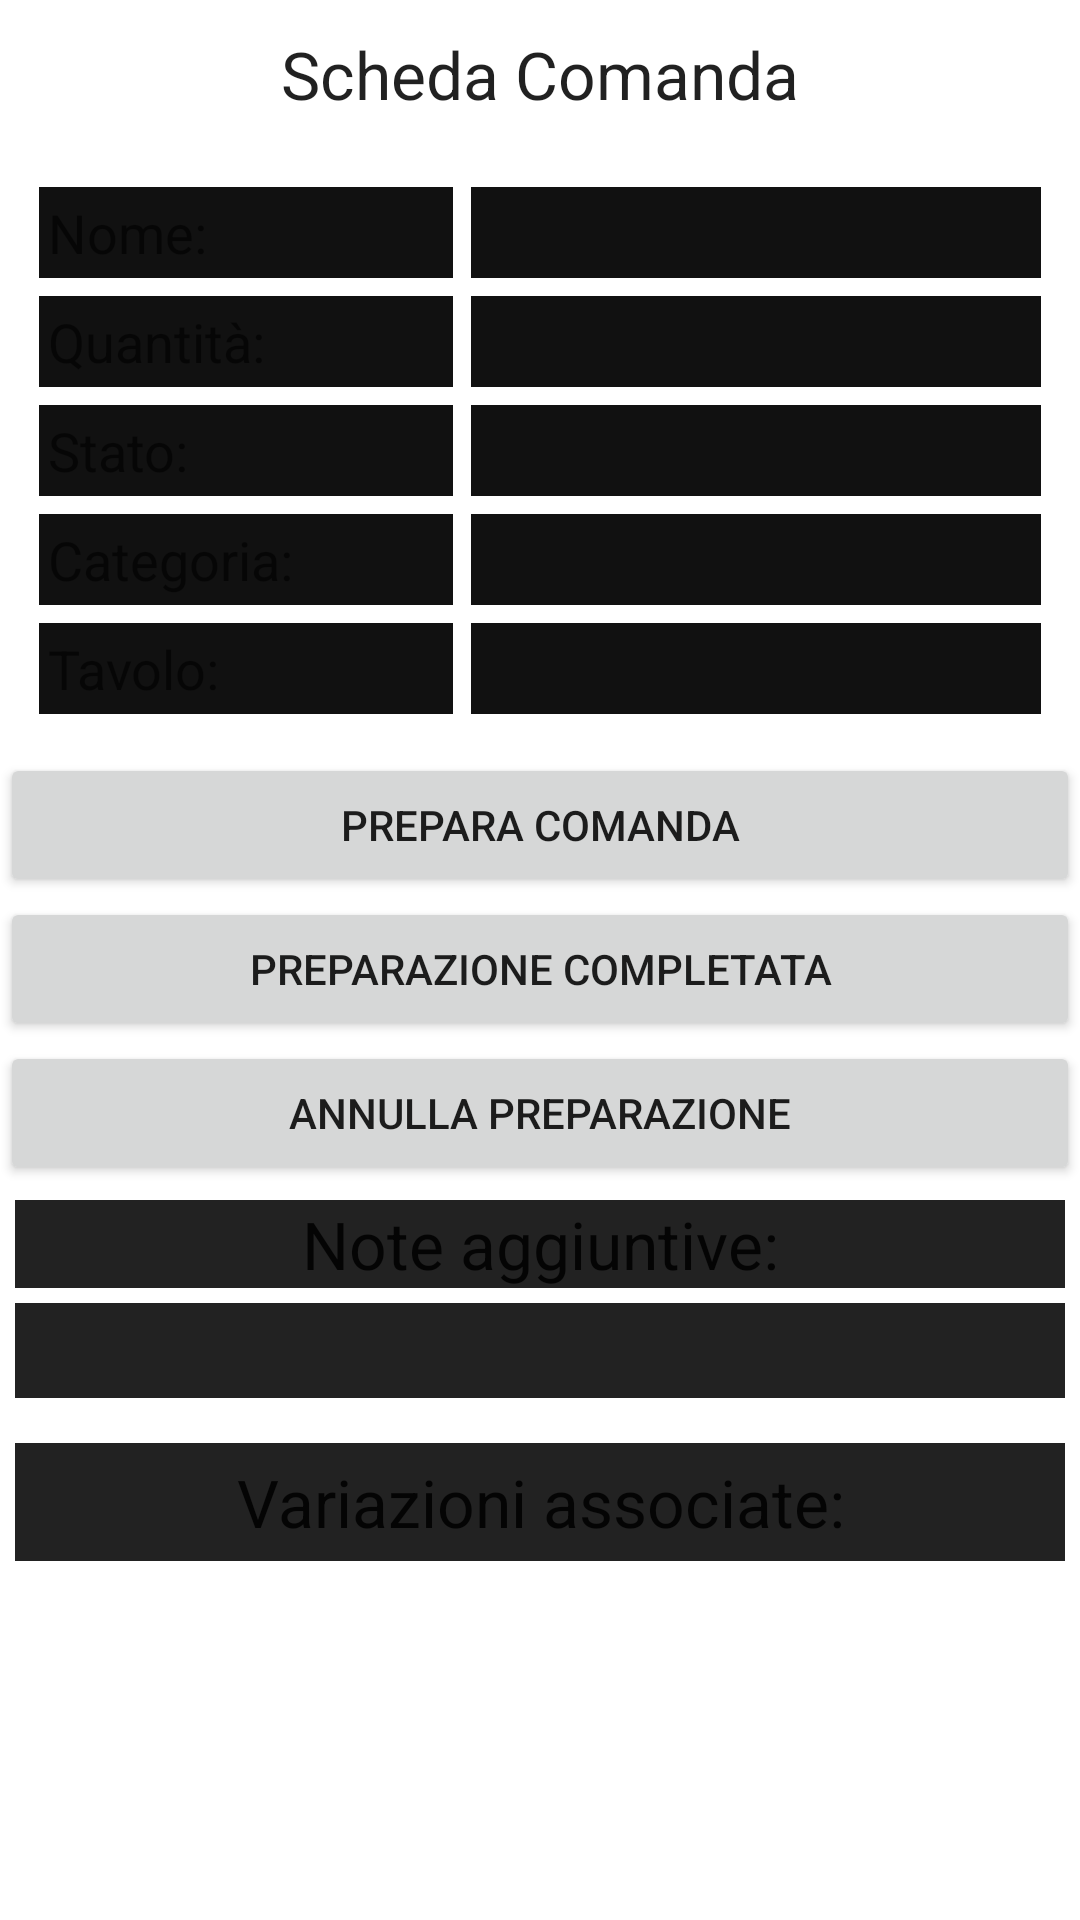

Reconstruct the res/layout file that produces this screen, plus the resources it refers to.
<!-- AndroidManifest.xml: fallback theme Theme.MaterialComponents.DayNight.NoActionBar -->
<!-- res/layout/cucina_scheda_comanda.xml -->
<?xml version="1.0" encoding="utf-8"?>
<LinearLayout xmlns:android="http://schemas.android.com/apk/res/android"
    android:layout_width="fill_parent"
    android:layout_height="fill_parent"
    android:orientation="vertical" >

    
   	
   
   	
    <TextView
        android:id="@+id/tableCard_textView_Title"
        android:layout_width="wrap_content"
        android:layout_height="wrap_content"
        android:layout_gravity="center"
        android:layout_margin="10dp"
        android:text="Scheda Comanda"
        android:textAppearance="?android:attr/textAppearanceLarge" />
    
     <ScrollView 
	      	android:layout_height="fill_parent"
	    	android:layout_width="fill_parent">
	    	
         <LinearLayout 
	       	android:orientation="vertical"
		    android:layout_width="fill_parent"
		    android:layout_height="fill_parent">
				        
             
				<TableLayout xmlns:android="http://schemas.android.com/apk/res/android"
				    android:layout_width="fill_parent"
				    android:layout_height="fill_parent"
				    android:stretchColumns="1"  
    				android:layout_gravity="center"
    				android:gravity="center"
				    android:layout_margin="10dp">
				
				    
				    <TableRow>

				        <TextView
				            android:layout_column="1"
				            android:text="Nome: "
				            android:layout_margin="3dp" 
				            android:padding="3dp"
				            android:background="#111111"
				            android:textAppearance="?android:attr/textAppearanceMedium" />
				        
				        <TextView
				           
				            android:id="@+id/cucina_schedaComanda_textNomeVoceMenu"
				            android:gravity="right"
				            android:layout_width="190dp"
				            android:layout_margin="3dp" 
				            android:padding="3dp"
				            android:background="#111111"
				            android:textAppearance="?android:attr/textAppearanceMedium"/>
				    </TableRow>
				    
				        
				    
				    <TableRow>

				        <TextView
				            android:layout_column="1"
				            android:text="Quantità: "
				            android:layout_margin="3dp" 
				            android:padding="3dp"
				            android:background="#111111"
				            android:textAppearance="?android:attr/textAppearanceMedium" />
				        
				        <TextView
				            android:id="@+id/cucina_schedaComanda_textQuantitaComanda"
				            android:gravity="right"
				            android:layout_width="190dp"
				            android:layout_margin="3dp" 
				            android:padding="3dp"
				            android:background="#111111"
				            android:textAppearance="?android:attr/textAppearanceMedium"/>
				        
				    </TableRow>
				
				    
				    <TableRow>
				       <TextView
				            android:layout_column="1"
				            android:text="Stato:"
				            android:layout_margin="3dp" 
				            android:padding="3dp"
				            android:background="#111111"
				            android:textAppearance="?android:attr/textAppearanceMedium" />
				        
				        <TextView
				            android:id="@+id/cucina_schedaComanda_textStatoComanda"
				            android:gravity="right"
				            android:layout_width="190dp"
				            android:layout_margin="3dp" 
				            android:padding="3dp"
				            android:background="#111111"
				            android:textAppearance="?android:attr/textAppearanceMedium"/>
				    </TableRow>
				    
				   
				   <TableRow>

				        <TextView
				            android:layout_column="1"
				            android:text="Categoria:"
				            android:layout_margin="3dp" 
				            android:padding="3dp"
				            android:background="#111111"
				            android:textAppearance="?android:attr/textAppearanceMedium" />
				        
				        <TextView
				            android:id="@+id/cucina_schedaComanda_textCategoriaComanda"
				            android:gravity="right"
				            android:layout_width="190dp"
				            android:layout_margin="3dp" 
				            android:padding="3dp"
				            android:background="#111111"
				            android:textAppearance="?android:attr/textAppearanceMedium"/>
				    </TableRow>
				    
				    
				    <TableRow>

				        <TextView
				            android:layout_column="1"
				            android:text="Tavolo: "
				           
				             android:layout_margin="3dp" 
				            android:padding="3dp"
				            android:background="#111111"
				            android:textAppearance="?android:attr/textAppearanceMedium" />
				        
				        <TextView
				            android:id="@+id/cucina_schedaComanda_textNomeTavolo"
				            android:gravity="right"
				            android:layout_width="190dp"
				            android:layout_margin="3dp" 
				            android:padding="3dp"
				            android:background="#111111"
				            android:textAppearance="?android:attr/textAppearanceMedium"/>
				    </TableRow>
				
				</TableLayout>
			
			    
			    <Button
			        android:id="@+id/cucina_schedaComanda_buttonPrepara"
			        android:layout_width="fill_parent"
			        android:layout_height="wrap_content"
			      
			        android:text="Prepara Comanda" />
			    
			    <Button
			        android:id="@+id/cucina_schedaComanda_buttonPreparazioneCompletata"
			        android:layout_width="fill_parent"
			        android:layout_height="wrap_content"
			       
			        android:text="Preparazione Completata" />
			
			    <Button
			        android:id="@+id/cucina_schedaComanda_buttonAnnullaPreparazione"
			        android:layout_width="fill_parent"
			        android:layout_height="wrap_content"
			      
			        android:text="Annulla Preparazione" />
			
			    
			    
			    	
				    
				    
				        <TextView
				            android:layout_width="fill_parent"
				            android:layout_height="wrap_content"
				            android:text="Note aggiuntive:"
				            android:gravity="center"
				            android:layout_marginLeft="5dp"
				            android:layout_marginRight="5dp"
				            android:layout_marginTop="5dp"
				            android:background="#222222"
				            android:textAppearance="?android:attr/textAppearanceLarge" />
				        
				        <TextView
				            android:id="@+id/cucina_schedaComanda_textNoteComanda"
				            android:layout_width="fill_parent"
				            android:layout_height="wrap_content"
				            android:text=""
				            android:layout_margin="5dp"
				            android:textSize="16dp"
				            android:background="#222222"
				            android:padding="5dp"
				            android:gravity="fill_horizontal" />
			    
				        
			     


					 
				     <TextView
				         android:id="@+id/cucina_schedaComanda_textView_titoloElencoVariazioni"
				         android:layout_width="fill_parent"
				         android:layout_height="wrap_content"
				         android:layout_gravity="center"
				         android:gravity="center"
				         android:padding="5dp"
				         android:layout_marginLeft="5dp"
				         android:layout_marginRight="5dp"
				         android:layout_marginBottom="2dp"
				         android:layout_marginTop="10dp"
				         android:background="#222222"
				         android:text="Variazioni associate:"
				         android:textAppearance="?android:attr/textAppearanceLarge" />
		    
			         
			         <LinearLayout
				         android:id="@+id/cucina_schedaComanda_linearLayout_contains_variazioniListView"
				         android:orientation="horizontal"
				         android:layout_width="fill_parent"
				         android:layout_height="wrap_content"
				         android:layout_weight="0.1" >
				     
					         
				             <ListView 
						        android:id="@+id/cucina_schedaComanda_variazioniListView" 
						        android:layout_width="fill_parent" 
						        android:layout_height="wrap_content" >
						    </ListView>
		                 
		         	 </LinearLayout>
			         
			             
		   	</LinearLayout>
		
		</ScrollView>

</LinearLayout>
<!-- resources referenced by this layout -->
<resources>

</resources>
